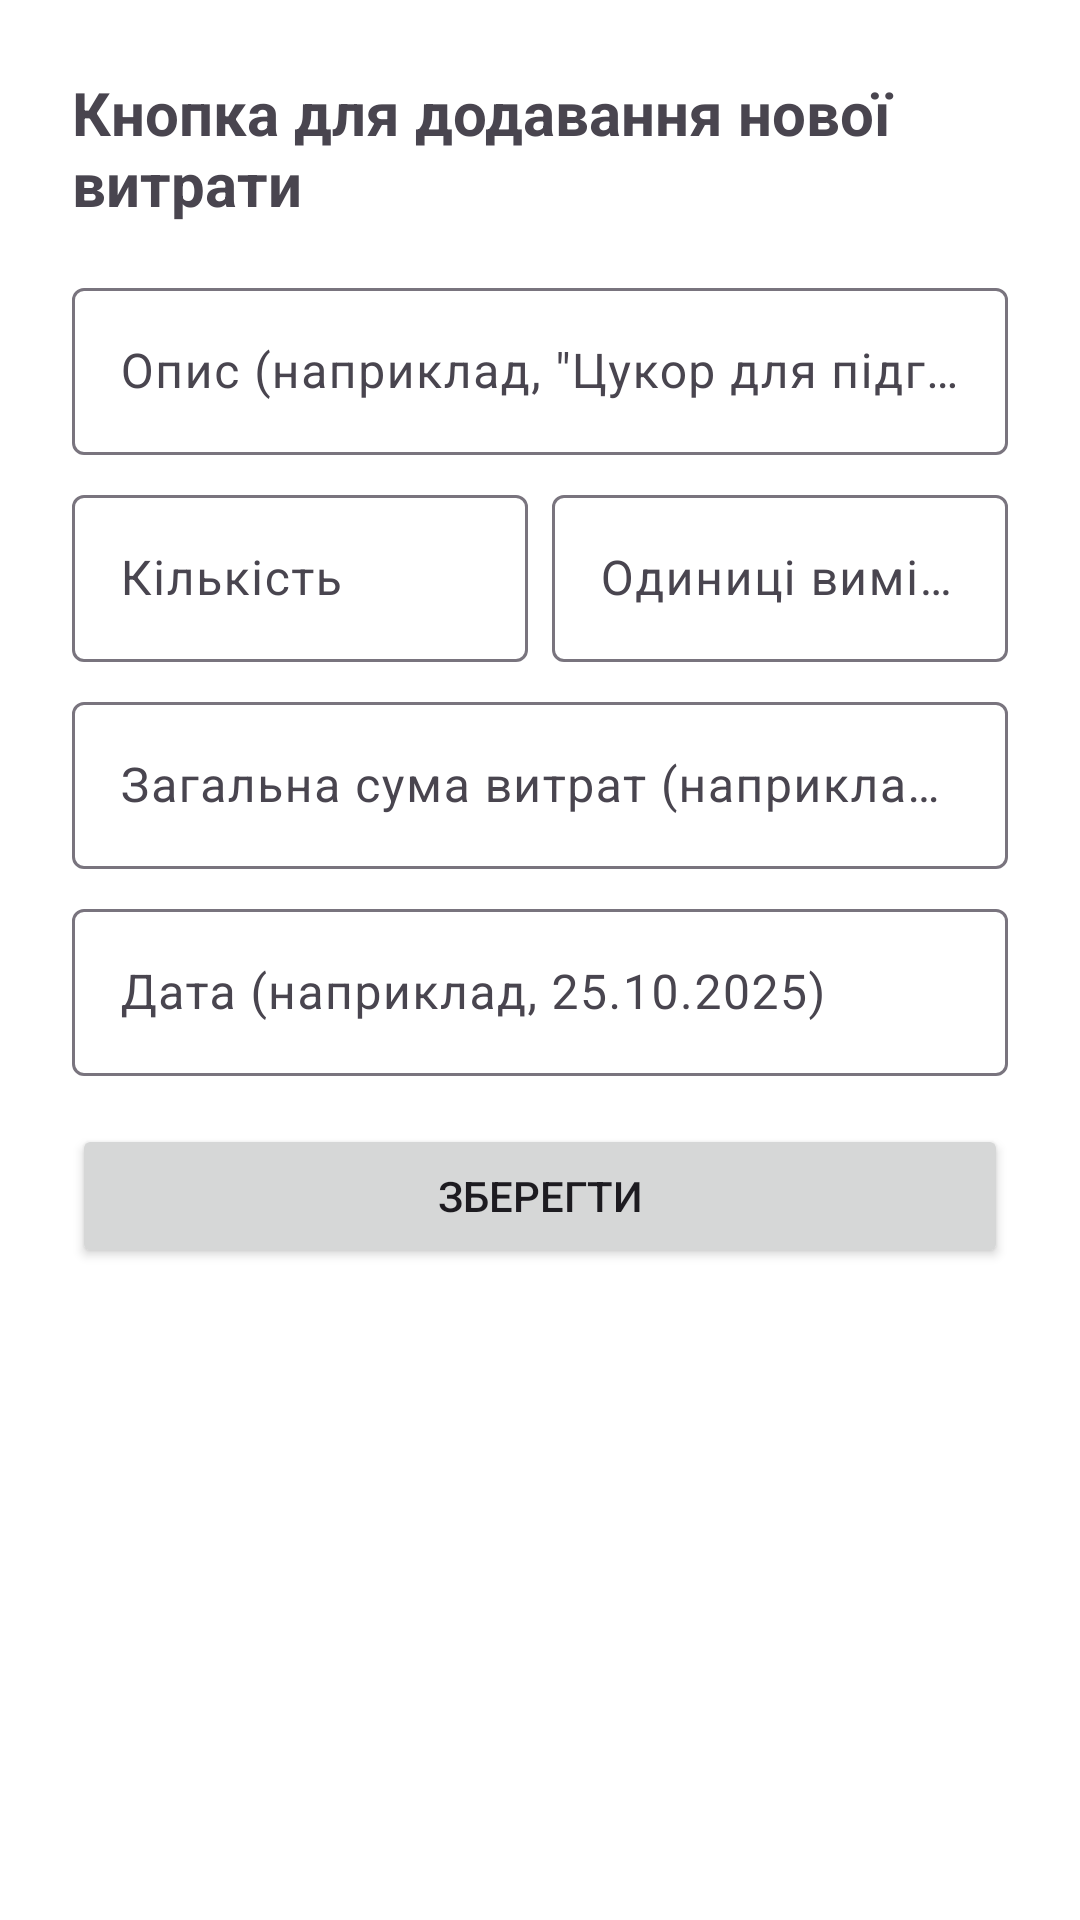

Produce the Android XML layout that renders to this screen, including the resource entries it uses.
<!-- AndroidManifest.xml: application theme Theme.BeekeeperJournal -->
<!-- res/layout/expense_dialog.xml -->
<?xml version="1.0" encoding="utf-8"?>
<LinearLayout xmlns:android="http://schemas.android.com/apk/res/android"
    android:layout_width="match_parent"
    android:layout_height="wrap_content"
    android:orientation="vertical"
    android:padding="24dp">

    <TextView
        android:layout_width="wrap_content"
        android:layout_height="wrap_content"
        android:text="@string/add_expense_title"
        android:textSize="20sp"
        android:textStyle="bold"
        android:layout_gravity="center_horizontal"
        android:layout_marginBottom="16dp" />

    <com.google.android.material.textfield.TextInputLayout
        android:layout_width="match_parent"
        android:layout_height="wrap_content"
        android:layout_marginBottom="8dp">

        <com.google.android.material.textfield.TextInputEditText
            android:id="@+id/expense_name_edit_text"
            android:layout_width="match_parent"
            android:layout_height="wrap_content"
            android:hint="@string/expense_description_hint"
            android:inputType="textCapSentences" />
    </com.google.android.material.textfield.TextInputLayout>

    <LinearLayout
        android:layout_width="match_parent"
        android:layout_height="wrap_content"
        android:orientation="horizontal"
        android:layout_marginBottom="8dp"
        android:baselineAligned="false">

        <com.google.android.material.textfield.TextInputLayout
            android:layout_width="0dp"
            android:layout_height="wrap_content"
            android:layout_weight="1"
            android:layout_marginEnd="4dp">

            <com.google.android.material.textfield.TextInputEditText
                android:id="@+id/expense_quantity"
                android:layout_width="match_parent"
                android:layout_height="wrap_content"
                android:hint="@string/expense_quantity_hint"
                android:inputType="numberDecimal" />
        </com.google.android.material.textfield.TextInputLayout>

        <com.google.android.material.textfield.TextInputLayout
            android:layout_width="0dp"
            android:layout_height="wrap_content"
            android:layout_weight="1"
            android:layout_marginStart="4dp">

            <com.google.android.material.textfield.TextInputEditText
                android:id="@+id/expense_quantity_units"
                android:layout_width="match_parent"
                android:layout_height="wrap_content"
                android:hint="@string/expense_units_hint"
                android:inputType="textCapSentences" />
        </com.google.android.material.textfield.TextInputLayout>

    </LinearLayout>

    <com.google.android.material.textfield.TextInputLayout
        android:layout_width="match_parent"
        android:layout_height="wrap_content"
        android:layout_marginBottom="8dp">

        <com.google.android.material.textfield.TextInputEditText
            android:id="@+id/expense_amount_edit_text"
            android:layout_width="match_parent"
            android:layout_height="wrap_content"
            android:hint="@string/expense_total_price_hint"
            android:inputType="numberDecimal" />
    </com.google.android.material.textfield.TextInputLayout>

    <com.google.android.material.textfield.TextInputLayout
        android:layout_width="match_parent"
        android:layout_height="wrap_content"
        android:layout_marginBottom="16dp">

        <com.google.android.material.textfield.TextInputEditText
            android:id="@+id/expense_date_edit_text"
            android:layout_width="match_parent"
            android:layout_height="wrap_content"
            android:hint="@string/date_hint"
            android:inputType="none"
            android:focusable="false" />
    </com.google.android.material.textfield.TextInputLayout>

    <Button
        android:id="@+id/save_expense_button"
        android:layout_width="match_parent"
        android:layout_height="wrap_content"
        android:text="@string/button_save" />

</LinearLayout>
<!-- resources referenced by this layout -->
<resources>
  <string name="add_expense_title">Кнопка для додавання нової витрати</string>
  <string name="button_save">Зберегти</string>
  <string name="date_hint">Дата (наприклад, 25.10.2025)</string>
  <string name="expense_description_hint">Опис (наприклад, \"Цукор для підгодівлі\")</string>
  <string name="expense_quantity_hint">Кількість</string>
  <string name="expense_total_price_hint">Загальна сума витрат (наприклад, 500)</string>
  <string name="expense_units_hint">Одиниці виміру</string>
  <style name="Theme.BeekeeperJournal" parent="Theme.Material3.DayNight.NoActionBar">
          <item name="colorPrimary">@color/color_primary</item>
          <item name="colorPrimaryVariant">@color/color_primary_dark</item>
          <item name="colorOnPrimary">@color/white</item>
  
          <item name="colorSecondary">@color/color_secondary</item>
          <item name="colorSecondaryVariant">@color/color_secondary_dark</item>
          <item name="colorOnSecondary">@color/black</item>
  
          <item name="colorPrimaryContainer">@color/color_primary</item>
          <item name="colorOnPrimaryContainer">@color/white</item>
          <item name="colorSurface">@color/color_surface</item>
  
          <item name="textInputStyle">@style/Widget.Material3.TextInputLayout.OutlinedBox</item>
  
          <item name="textAppearanceBodyMedium">@style/BeekeeperJournal.TextAppearance.BodyMedium</item>
          <item name="textAppearanceTitleMedium">@style/BeekeeperJournal.TextAppearance.TitleMedium</item>
  
          <item name="android:statusBarColor">?attr/colorPrimaryVariant</item>
          <item name="android:windowBackground">@color/white</item>
      </style>
  <color name="color_primary">#4CAF50</color>
  <color name="color_primary_dark">#388E3C</color>
  <color name="white">#FFFFFF</color>
  <color name="color_secondary">#FFC107</color>
  <color name="color_secondary_dark">#FFA000</color>
  <color name="black">#000000</color>
  <color name="color_surface">#FFFFFF</color>
  <style name="BeekeeperJournal.TextAppearance.BodyMedium" parent="TextAppearance.Material3.BodyMedium">
          <item name="android:textColor">@color/text_note</item>
      </style>
  <style name="BeekeeperJournal.TextAppearance.TitleMedium" parent="TextAppearance.Material3.TitleMedium">
          <item name="android:textStyle">bold</item>
          <item name="android:textColor">@color/text_dark_green</item>
      </style>
  <color name="text_note">#1F2937</color>
  <color name="text_dark_green">#14532D</color>
</resources>
